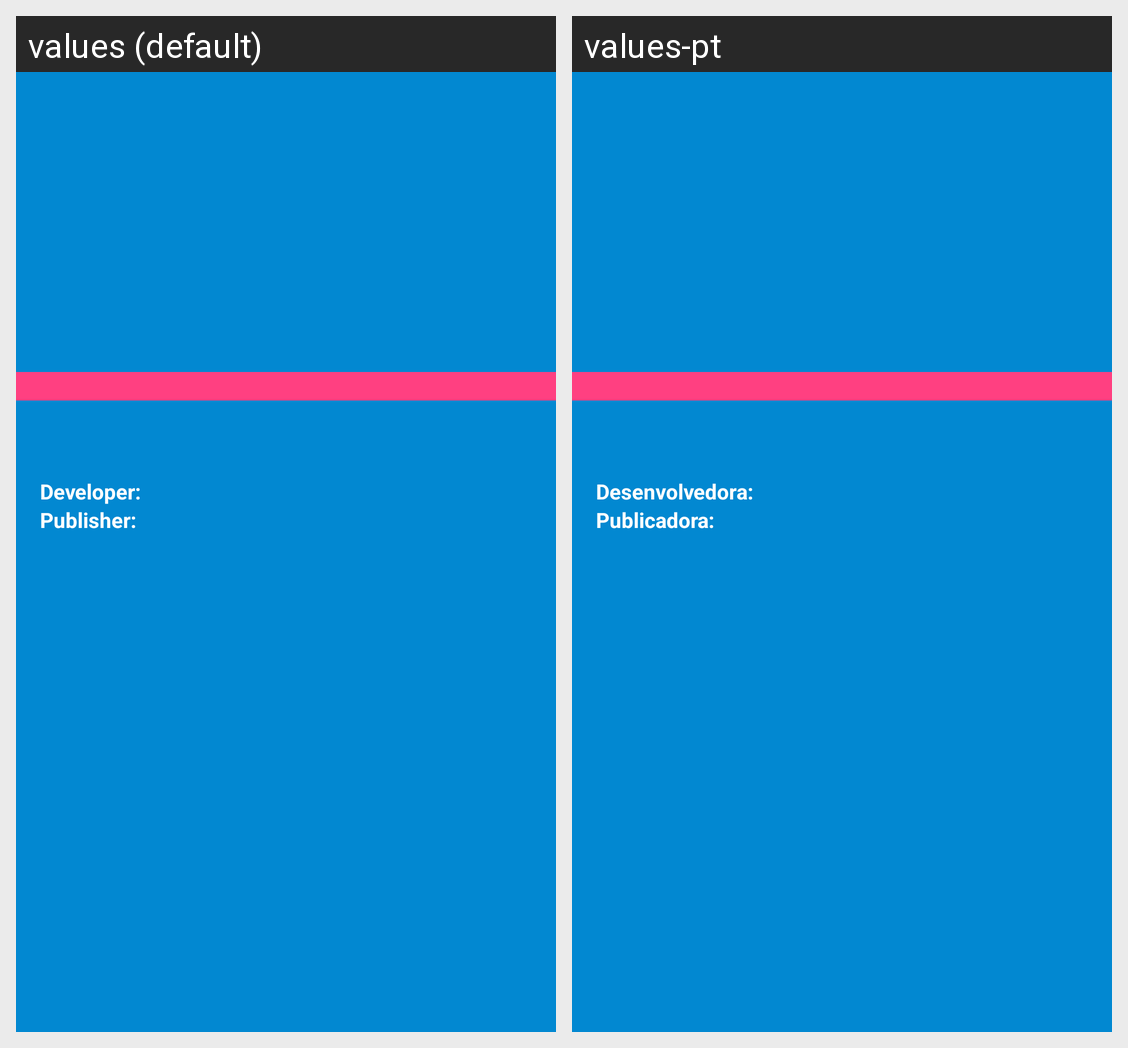

The Android screen above is rendered under two locales of the same app. Produce the string resources it draws, with the default and per-locale values.
Android screen res/layout/activity_game_catalog_detail.xml rendered under 2 locales, left to right: values (default), values-pt. Device: Nexus 5 (rendered at 1080×1920; each locale shown at half size, 540×960, under a caption strip naming it); theme AppTheme.
Strings drawn on this screen, with the default value and each locale's value (text and hints the layout hard-codes, and strings that could not be matched under every locale, appear in the picture but are not listed):

developer_colon
  values: Developer:
  values-pt: Desenvolvedora:

publisher_colon
  values: Publisher:
  values-pt: Publicadora:
